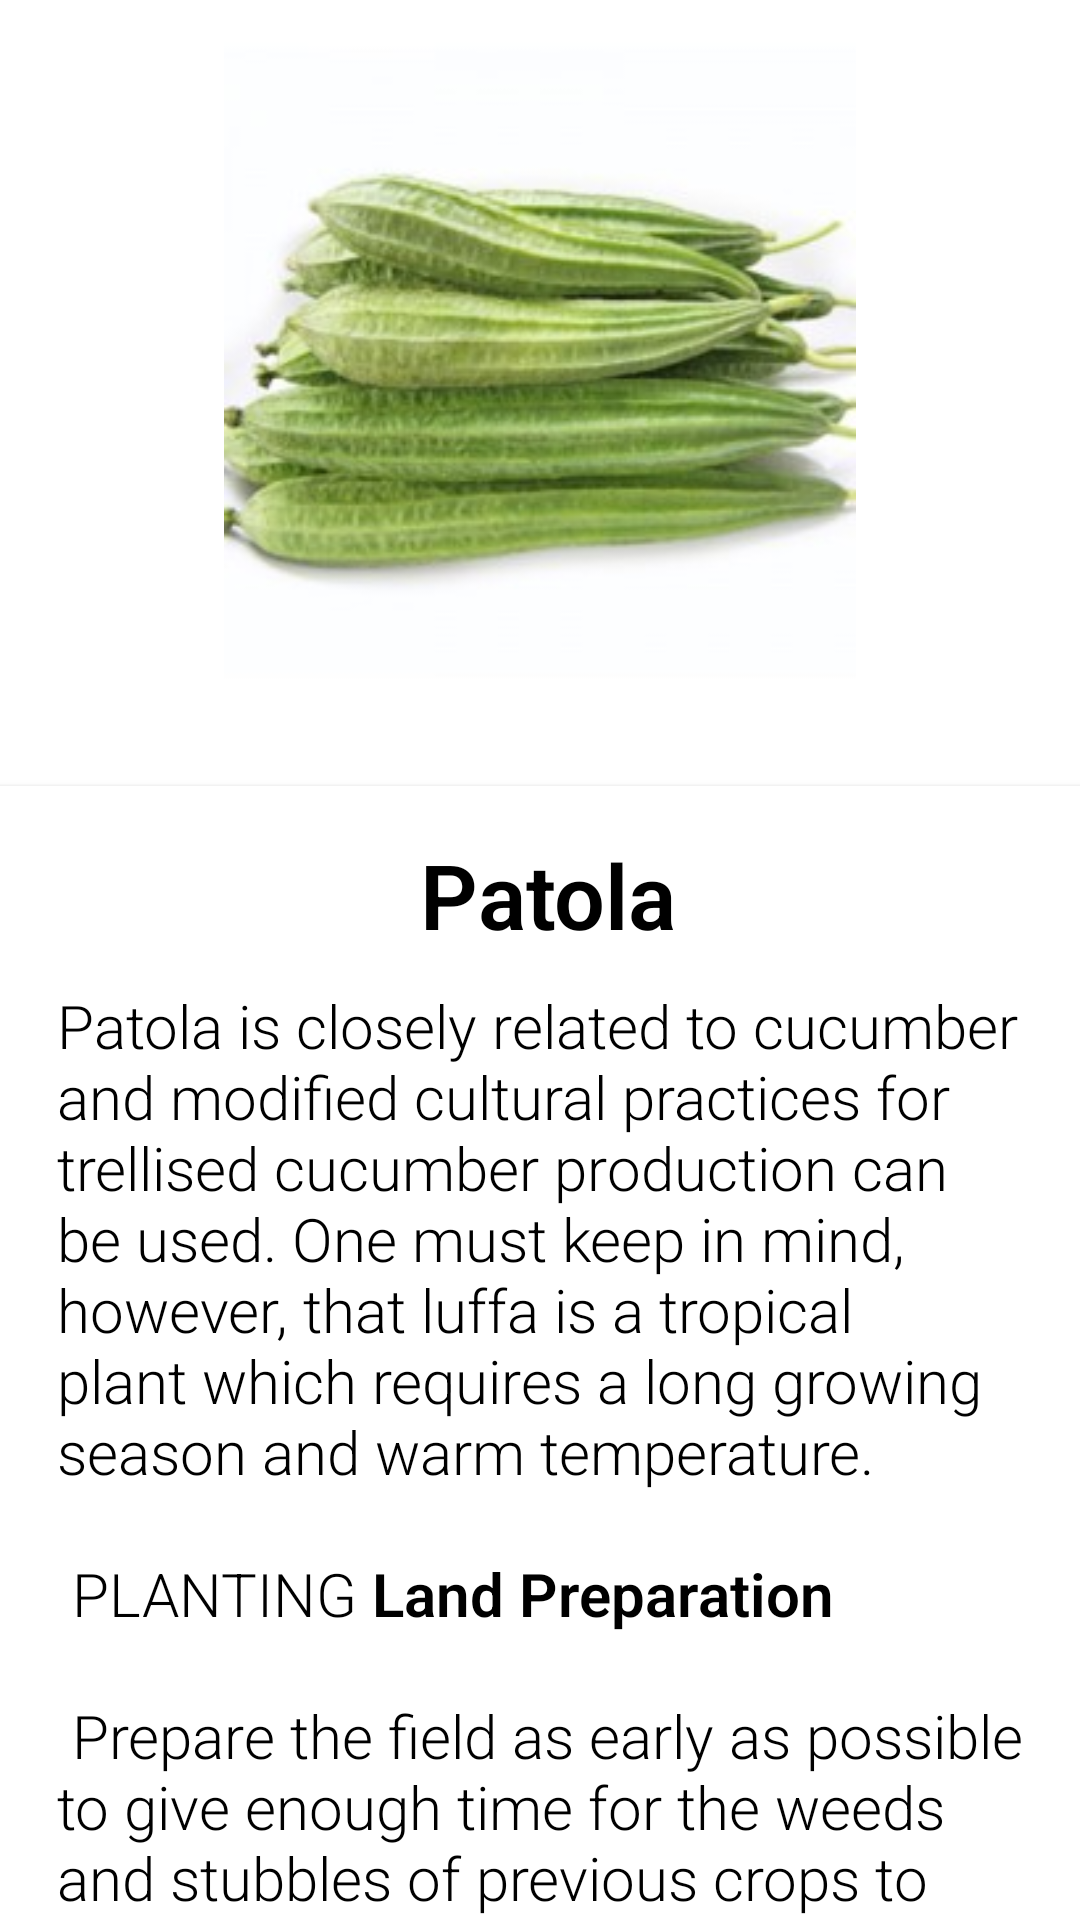

Android layout source for this screen:
<!-- AndroidManifest.xml: application theme Theme.AgriHouse -->
<!-- res/layout/activity_patola.xml -->
<?xml version="1.0" encoding="utf-8"?>
<androidx.core.widget.NestedScrollView xmlns:android="http://schemas.android.com/apk/res/android"
    xmlns:app="http://schemas.android.com/apk/res-auto"
    xmlns:tools="http://schemas.android.com/tools"
    android:layout_width="match_parent"
    android:layout_height="match_parent"
    tools:context=".patola">

    <RelativeLayout
        android:layout_width="match_parent"
        android:layout_height="match_parent">

        <RelativeLayout
            android:id="@+id/layoutPicture"
            android:layout_width="match_parent"
            android:layout_height="242dp"
            android:layout_alignParentTop="true"
            android:layout_centerHorizontal="true"
            android:layout_marginTop="0dp">


            <ImageView
                android:id="@+id/imageView2"
                android:layout_width="match_parent"
                android:layout_height="match_parent"
                app:srcCompat="@drawable/patola" />
        </RelativeLayout>

        <androidx.cardview.widget.CardView
            android:id="@+id/layoutName"
            android:layout_marginTop="20dp"
            android:layout_below="@id/layoutPicture"
            android:layout_width="match_parent"
            android:layout_height="wrap_content"
            app:cardElevation="@dimen/cardview_default_elevation"
            app:cardCornerRadius="0dp">

            <LinearLayout
                android:layout_width="match_parent"
                android:layout_height="wrap_content"
                android:orientation="vertical"
                android:layout_margin="16dp">

                <TextView
                    android:text="Patola"
                    android:layout_marginLeft="3dp"
                    android:layout_marginBottom="10dp"
                    android:textSize="30sp"
                    android:textStyle="bold"
                    android:textColor="@color/black"
                    android:layout_gravity="center"
                    android:fontFamily="sans-serif-light"
                    android:layout_width="wrap_content"
                    android:layout_height="wrap_content" />

                <TextView
                    android:text="@string/patola"
                    android:layout_marginLeft="3dp"
                    android:layout_marginBottom="10dp"
                    android:textSize="20sp"
                    android:textColor="@color/black"
                    android:fontFamily="sans-serif-light"
                    android:layout_width="wrap_content"
                    android:layout_height="wrap_content" />

            </LinearLayout>
        </androidx.cardview.widget.CardView>


    </RelativeLayout>

</androidx.core.widget.NestedScrollView>
<!-- resources referenced by this layout -->
<resources>
  <color name="black">#FF000000</color>
  <!-- drawable patola: jpg bitmap (drawable-v24, 12357 bytes) -->
  <string name="patola">
  
      Patola is closely related to cucumber and modified cultural practices for trellised cucumber production can be used. One must keep in mind, however, that luffa is a tropical plant which requires a long growing season and warm temperature.\n\n
      PLANTING
          <b>Land Preparation</b>\n\n
          Prepare the field as early as possible to give enough time for the weeds and stubbles of previous crops to decompose. Plow and harrow 2 to 3 times alternately at one week interval. Plow at a depth of 15 to 20 cm. Harrow twice to break the clods and level the field. A well-pulverized soil promotes good soil aeration and enhances root formation. Furrows should be set at 2.5 to 3 m distance.\n\n
          <b>Trellising</b>\n\n
          Provide the plants with trellis to produce fruits of good visual quality. Trellising is also essential during the wet season to minimize fruit rotting and malformation.\n\n
          Construct overhead trellises at a distance of 2 to 3 m wide and 2 m high using ipil-ipil or bamboo poles. Provide strong roof trellis by intertwining the wire or nylon twine crosswise and lengthwise on top of the trellis. Provide a ladder-like trellis or vertical pole for each upo plant to facilitate the vines to climb up.\n\n
          <b>Seed Preparation and Sowing</b>\n\n
          Soak the seeds in water overnight before planting to facilitate germination. During dry season, plant 1 to 2seeds per hill at a distance of 2.5 m between hills on the furrows. During wet season, plant 2 to 3 seeds per hill on the ridges of the furrows at a distance of 2.5 m between hills to avoid water logging.\n\n
          <b>Thinning and Replanting</b>\n\n
          Remove weak and diseased seedlings 3 to 4 weeks after emergence. Retain only one healthy plant per hill. Replant vacant hills.\n\n
          <b>Vine Trainin</b>\n\n
          Train the vines to climb the trellis by tying the stem lightly on the vertical pole or ladder-like trellis until it reaches the overhead trellis. Training should be done weekly.
          <b>Fertilizer Application</b>\n\n
          The kind and amount of fertilizer to apply depends on soil fertility and soil type. To achieve optimum yield, have your soil analyzed at the Soil Laboratory nearest you to determine the right nutrient requirement of the soil.
  
      <font size="23"><b>Harvesting</b></font>\n\n
      Five days after fruit setting, harvest immature fruits using a sharp knife to cut the peduncle. Pack harvested fruits in 10 kg capacity polyethylene bags to maintain freshness. To avoid the damaging effect of sunlight on the fruits (drying of the ridge), harvest early in the morning or late in the afternoon.
  
  </string>
  <style name="Theme.AgriHouse" parent="Theme.MaterialComponents.DayNight.DarkActionBar">
          
          <item name="colorPrimary">#4CAF50</item>
          <item name="colorPrimaryVariant">#459C48</item>
          <item name="colorOnPrimary">@color/white</item>
          
          <item name="colorSecondary">@color/teal_200</item>
          <item name="colorSecondaryVariant">@color/teal_700</item>
          <item name="colorOnSecondary">@color/black</item>
          
          <item name="android:statusBarColor" tools:targetApi="l">?attr/colorPrimaryVariant</item>
          
      </style>
  <color name="white">#FFFFFFFF</color>
  <color name="teal_200">#FF03DAC5</color>
  <color name="teal_700">#FF018786</color>
</resources>
